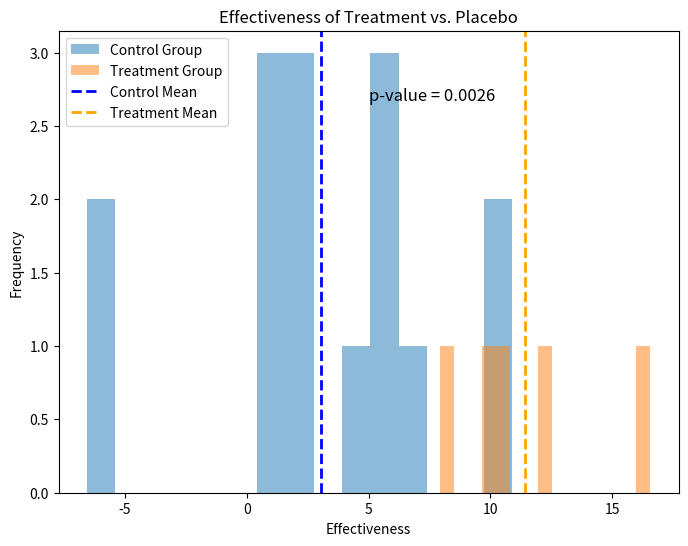

Write the Python code that produced this figure.
import numpy as np
import matplotlib.pyplot as plt
from scipy.stats import ttest_ind


np.random.seed(42)
control_group = np.random.normal(3, 5,15)  
treatment_group = np.random.normal(15, 5, 5)
t_statistic, p_value = ttest_ind(control_group, treatment_group)
plt.figure(figsize=(8, 6))
plt.hist(control_group, bins=15, alpha=0.5, label='Control Group')
plt.hist(treatment_group, bins=15, alpha=0.5, label='Treatment Group')
plt.axvline(control_group.mean(), color='blue', linestyle='dashed', linewidth=2, label='Control Mean')
plt.axvline(treatment_group.mean(), color='orange', linestyle='dashed', linewidth=2, label='Treatment Mean')
plt.xlabel('Effectiveness')
plt.ylabel('Frequency')
plt.title('Effectiveness of Treatment vs. Placebo')
plt.legend()
plt.annotate(f'p-value = {p_value:.4f}', xy=(0.5, 0.85), xycoords='axes fraction', fontsize=12)
plt.show()
alpha = 0.05 
if p_value < alpha:
    print("Reject the null hypothesis. The new treatment has a statistically significant effect.")
else:
    print("Fail to reject the null hypothesis. The new treatment does not have a statistically significant effect.")
